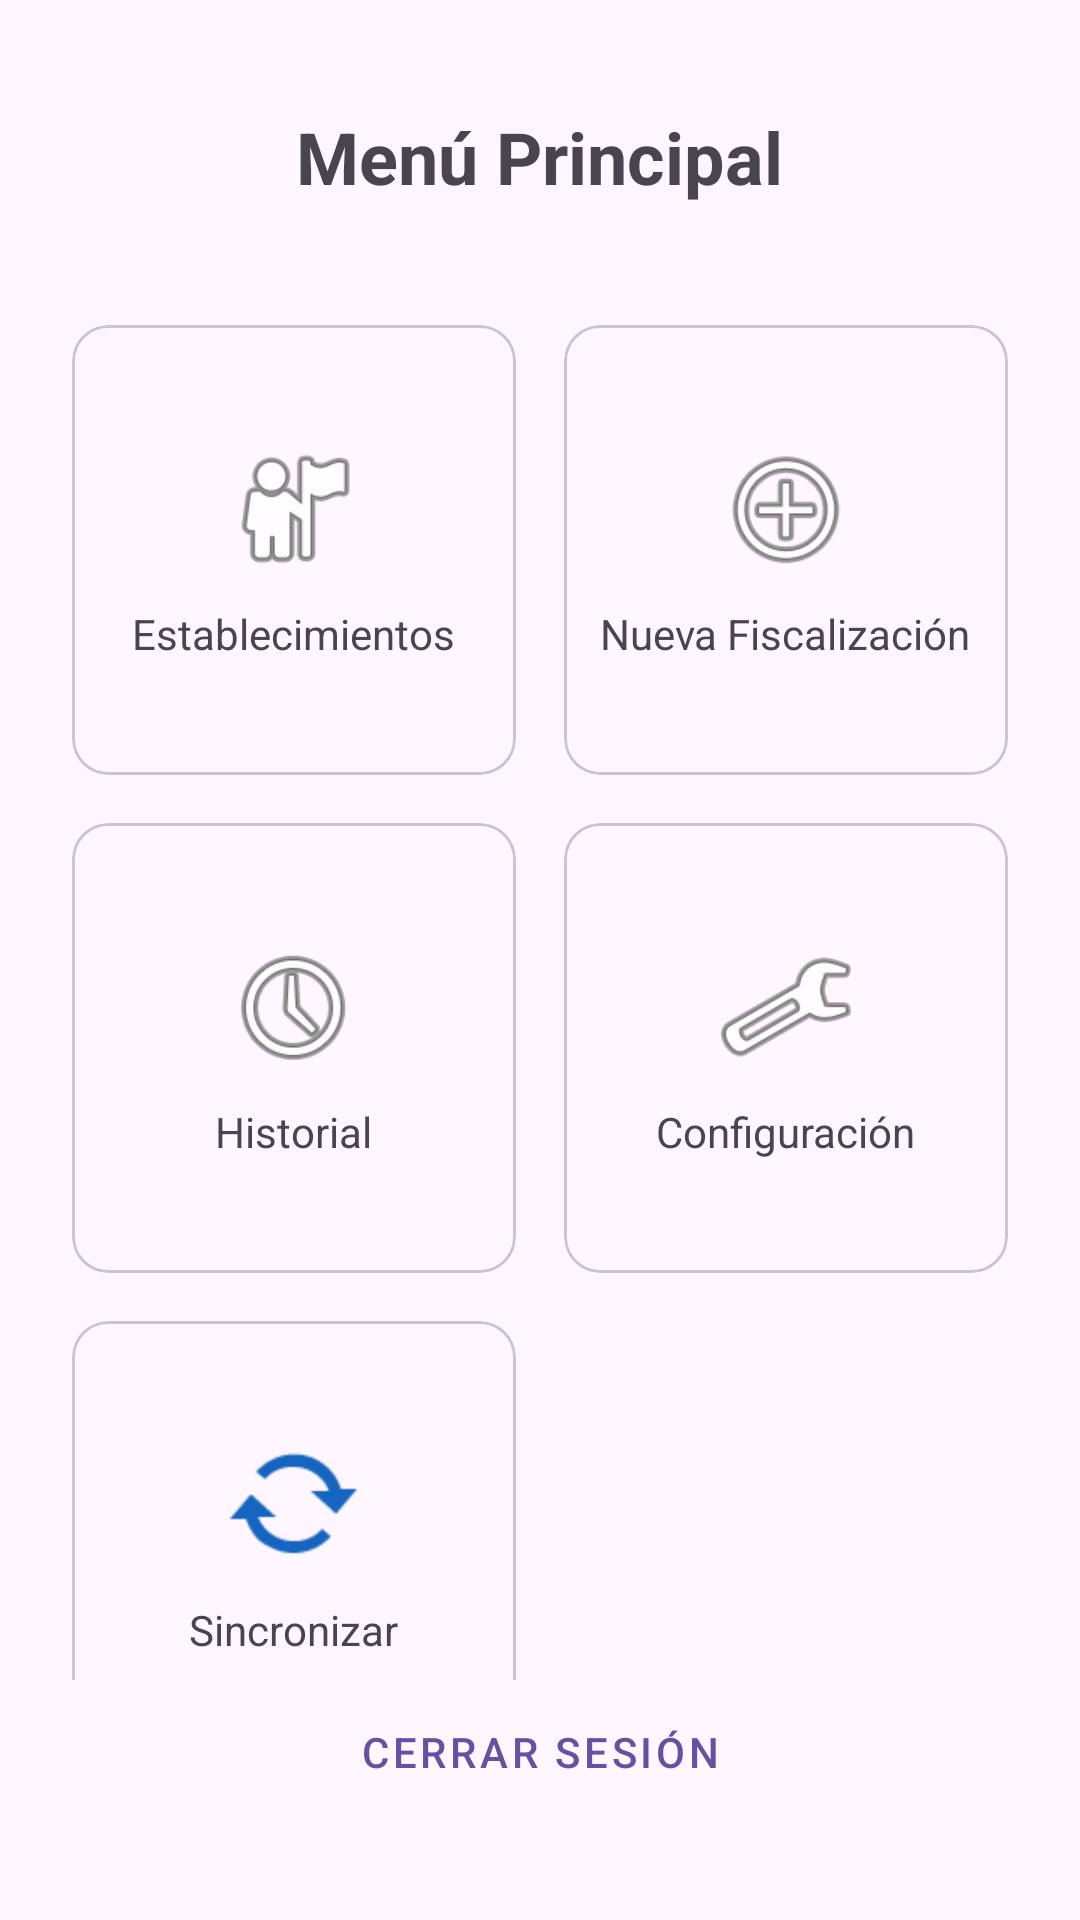

Android layout source for this screen:
<!-- AndroidManifest.xml: application theme Theme.Semana_04_proyecto_prise_rest_gim -->
<!-- res/layout/activity_menu_principal.xml -->
<?xml version="1.0" encoding="utf-8"?>
<LinearLayout xmlns:android="http://schemas.android.com/apk/res/android"
    xmlns:app="http://schemas.android.com/apk/res-auto"
    android:layout_width="match_parent"
    android:layout_height="match_parent"
    android:orientation="vertical"
    android:padding="16dp"
    android:gravity="center_horizontal">

    <TextView
        android:layout_width="wrap_content"
        android:layout_height="wrap_content"
        android:text="Menú Principal"
        android:textSize="24sp"
        android:textStyle="bold"
        android:layout_marginTop="20dp"/>
    <GridLayout
        android:layout_width="match_parent"
        android:layout_height="0dp"
        android:layout_weight="1"
        android:columnCount="2"
        android:rowCount="3"
        android:layout_marginTop="32dp">
        <com.google.android.material.card.MaterialCardView
            android:id="@+id/cardEstablecimientos"
            android:layout_width="0dp"
            android:layout_height="150dp"
            android:layout_columnWeight="1"
            android:layout_margin="8dp"
            android:clickable="true"
            android:focusable="true">
            <LinearLayout
                android:layout_width="match_parent"
                android:layout_height="match_parent"
                android:gravity="center"
                android:orientation="vertical">
                <ImageView android:layout_width="48dp" android:layout_height="48dp"
                    android:src="@android:drawable/ic_menu_myplaces"/>
                <TextView android:layout_width="wrap_content" android:layout_height="wrap_content"
                    android:text="Establecimientos" android:layout_marginTop="8dp"/>
            </LinearLayout>
        </com.google.android.material.card.MaterialCardView>
        <com.google.android.material.card.MaterialCardView
            android:id="@+id/cardNuevaFiscalizacion"
            android:layout_width="0dp"
            android:layout_height="150dp"
            android:layout_columnWeight="1"
            android:layout_margin="8dp"
            android:clickable="true"
            android:focusable="true">
            <LinearLayout
                android:layout_width="match_parent"
                android:layout_height="match_parent"
                android:gravity="center"
                android:orientation="vertical">
                <ImageView android:layout_width="48dp" android:layout_height="48dp"
                    android:src="@android:drawable/ic_menu_add"/>
                <TextView android:layout_width="wrap_content" android:layout_height="wrap_content"
                    android:text="Nueva Fiscalización" android:layout_marginTop="8dp"/>
            </LinearLayout>
        </com.google.android.material.card.MaterialCardView>
        <com.google.android.material.card.MaterialCardView
            android:id="@+id/cardHistorial"
            android:layout_width="0dp"
            android:layout_height="150dp"
            android:layout_columnWeight="1"
            android:layout_margin="8dp"
            android:clickable="true"
            android:focusable="true">
            <LinearLayout
                android:layout_width="match_parent"
                android:layout_height="match_parent"
                android:gravity="center"
                android:orientation="vertical">
                <ImageView android:layout_width="48dp" android:layout_height="48dp"
                    android:src="@android:drawable/ic_menu_recent_history"/>
                <TextView android:layout_width="wrap_content" android:layout_height="wrap_content"
                    android:text="Historial" android:layout_marginTop="8dp"/>
            </LinearLayout>
        </com.google.android.material.card.MaterialCardView>
        <com.google.android.material.card.MaterialCardView
            android:id="@+id/cardConfiguracion"
            android:layout_width="0dp"
            android:layout_height="150dp"
            android:layout_columnWeight="1"
            android:layout_margin="8dp"
            android:clickable="true"
            android:focusable="true">
            <LinearLayout
                android:layout_width="match_parent"
                android:layout_height="match_parent"
                android:gravity="center"
                android:orientation="vertical">
                <ImageView android:layout_width="48dp" android:layout_height="48dp"
                    android:src="@android:drawable/ic_menu_preferences"/>
                <TextView android:layout_width="wrap_content" android:layout_height="wrap_content"
                    android:text="Configuración" android:layout_marginTop="8dp"/>
            </LinearLayout>
        </com.google.android.material.card.MaterialCardView>
        <com.google.android.material.card.MaterialCardView
            android:id="@+id/cardSincronizar"
            android:layout_width="0dp"
            android:layout_height="150dp"
            android:layout_columnWeight="1"
            android:layout_margin="8dp"
            android:clickable="true"
            android:focusable="true">
            <LinearLayout
                android:layout_width="match_parent"
                android:layout_height="match_parent"
                android:gravity="center"
                android:orientation="vertical">
                <ImageView android:layout_width="48dp" android:layout_height="48dp"
                    android:src="@android:drawable/stat_notify_sync"
                    app:tint="#1565C0"
                    android:contentDescription="Sincronizar icono"/>
                <TextView android:layout_width="wrap_content" android:layout_height="wrap_content"
                    android:text="Sincronizar" android:layout_marginTop="8dp"/>
            </LinearLayout>
        </com.google.android.material.card.MaterialCardView>
    </GridLayout>
    <Button
        android:id="@+id/btnLogout"
        android:layout_width="match_parent"
        android:layout_height="wrap_content"
        android:text="Cerrar Sesión"
        android:layout_marginBottom="16dp"
        style="@style/Widget.MaterialComponents.Button.TextButton"/>

</LinearLayout>
<!-- resources referenced by this layout -->
<resources>
  <style name="Theme.Semana_04_proyecto_prise_rest_gim" parent="Base.Theme.Semana_04_proyecto_prise_rest_gim" />
  <style name="Base.Theme.Semana_04_proyecto_prise_rest_gim" parent="Theme.Material3.DayNight.NoActionBar">
          
          
      </style>
</resources>
